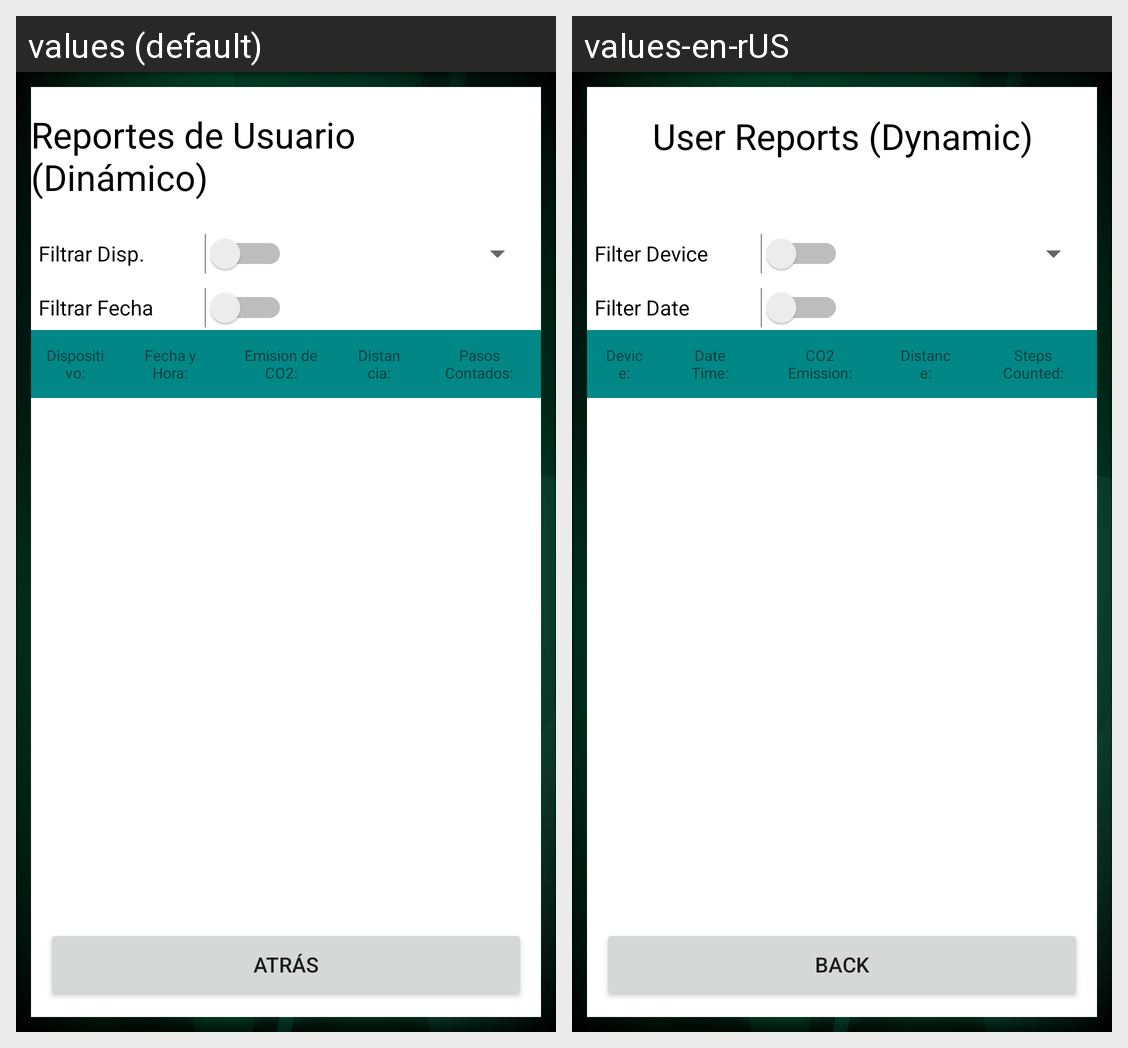

Translations of the strings shown on this Android screen, per locale in the grid:
Android screen res/layout/activity_rduactivity.xml rendered under 2 locales, left to right: values (default), values-en-rUS. Device: Nexus 5 (rendered at 1080×1920; each locale shown at half size, 540×960, under a caption strip naming it); theme Theme.LoginRegister.
Strings drawn on this screen, with the default value and each locale's value (text and hints the layout hard-codes, and strings that could not be matched under every locale, appear in the picture but are not listed):

btn_reportquery
  values: Reportes de Usuario (Dinámico)
  values-en-rUS: User Reports (Dynamic)

sw_report_device
  values: Filtrar Disp.
  values-en-rUS: Filter Device

sw_report_date
  values: Filtrar Fecha
  values-en-rUS: Filter Date

str_device
  values: Dispositivo:
  values-en-rUS: Device:

str_datetime
  values: Fecha y Hora:
  values-en-rUS: Date Time:

str_co2
  values: Emision de CO2:
  values-en-rUS: CO2 Emission:

str_dist
  values: Distancia:
  values-en-rUS: Distance:

str_stepcounter
  values: Pasos Contados:
  values-en-rUS: Steps Counted:

btn_back
  values: Atrás
  values-en-rUS: Back
